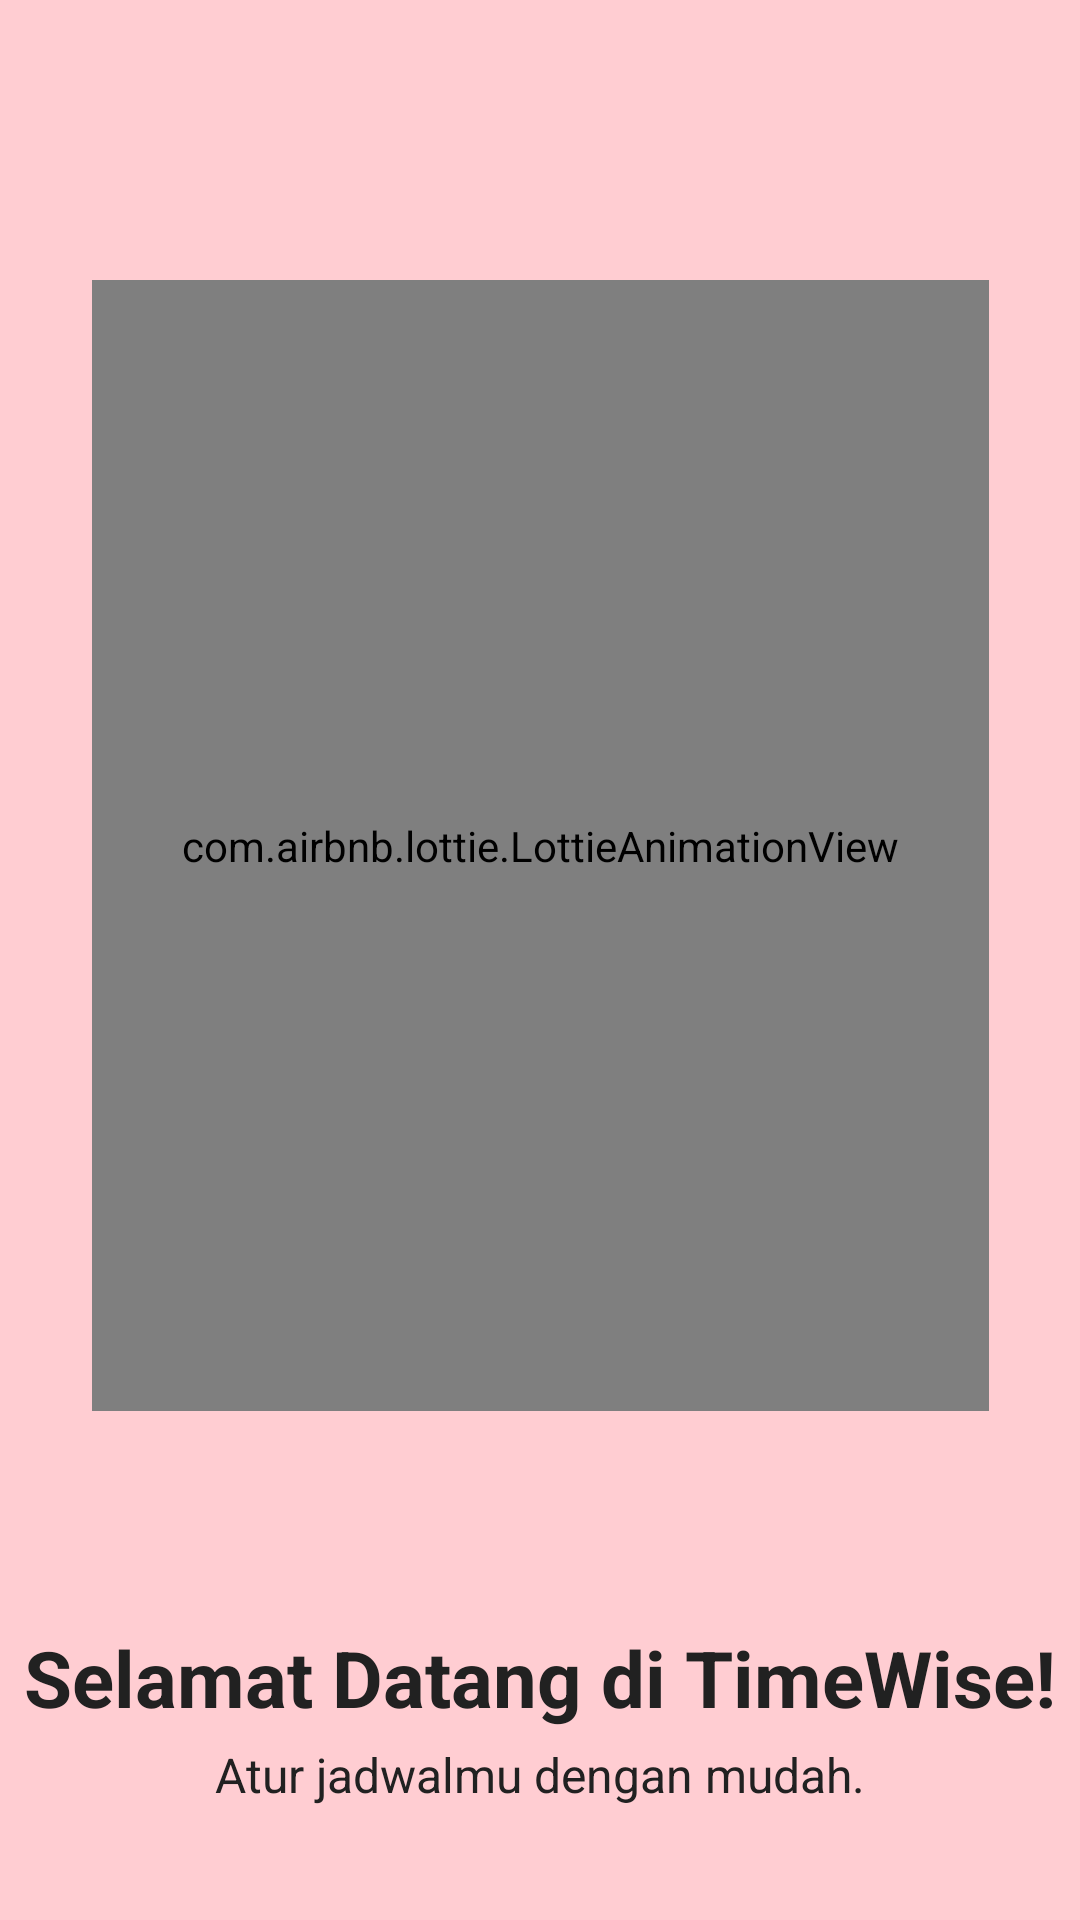

Produce the Android XML layout that renders to this screen, including the resource entries it uses.
<!-- AndroidManifest.xml: application theme Theme.TimeWise14 -->
<!-- res/layout/splash_activity.xml -->
<?xml version="1.0" encoding="utf-8"?>
<androidx.constraintlayout.widget.ConstraintLayout xmlns:android="http://schemas.android.com/apk/res/android"
    xmlns:app="http://schemas.android.com/apk/res-auto"
    xmlns:tools="http://schemas.android.com/tools"
    android:layout_width="match_parent"
    android:layout_height="match_parent"
    android:background="@color/color_pink_light" tools:context=".SplashActivity"><![CDATA[

    // You'll need to add a Lottie JSON file here
    app:lottie_autoPlay="true"
    app:lottie_loop="true"
    app:layout_constraintTop_toTopOf="parent"
    app:layout_constraintBottom_toTopOf="@+id/tv_welcome"
    app:layout_constraintStart_toStartOf="parent"
    app:layout_constraintEnd_toEndOf="parent" />





    ]]>

    <com.airbnb.lottie.LottieAnimationView
        android:id="@+id/animation_view"
        lottie_contraintDescription="Animasi waktu"
        android:layout_width="299dp"
        android:layout_height="377dp"
        android:layout_marginTop="30dp"
        app:layout_constraintBottom_toTopOf="@id/tv_welcome"
        app:layout_constraintEnd_toEndOf="parent"
        app:layout_constraintStart_toStartOf="parent"
        app:layout_constraintTop_toTopOf="parent"
        app:lottie_autoPlay="true"
        app:lottie_loop="true"
        app:lottie_rawRes="@raw/time_animation" />

    <TextView
        android:id="@+id/tv_welcome"
        android:layout_width="wrap_content"
        android:layout_height="wrap_content"
        android:layout_marginTop="8dp"
        android:text="@string/welcome_text"
        android:textColor="@color/color_black"
        android:textSize="26sp"
        android:textStyle="bold"
        app:layout_constraintBottom_toBottomOf="parent"
        app:layout_constraintEnd_toEndOf="parent"
        app:layout_constraintHorizontal_bias="0.492"
        app:layout_constraintStart_toStartOf="parent"
        app:layout_constraintTop_toBottomOf="@+id/animation_view" />

    <TextView
        android:layout_width="wrap_content"
        android:layout_height="wrap_content"
        android:layout_marginTop="4dp"
        android:text="Atur jadwalmu dengan mudah."
        android:textColor="@color/color_black"
        android:textSize="16sp"
        app:layout_constraintEnd_toEndOf="parent"
        app:layout_constraintStart_toStartOf="parent"
        app:layout_constraintTop_toBottomOf="@+id/tv_welcome" />

</androidx.constraintlayout.widget.ConstraintLayout>
<!-- resources referenced by this layout -->
<resources>
  <color name="color_black">#212121</color>
  <color name="color_pink_light">#FFCDD2</color>
  <string name="welcome_text">Selamat Datang di TimeWise!</string>
  <style name="Theme.TimeWise14" parent="Base.Theme.TimeWise14" />
  <style name="Base.Theme.TimeWise14" parent="Theme.Material3.DayNight.NoActionBar">
          
          
      </style>
</resources>
